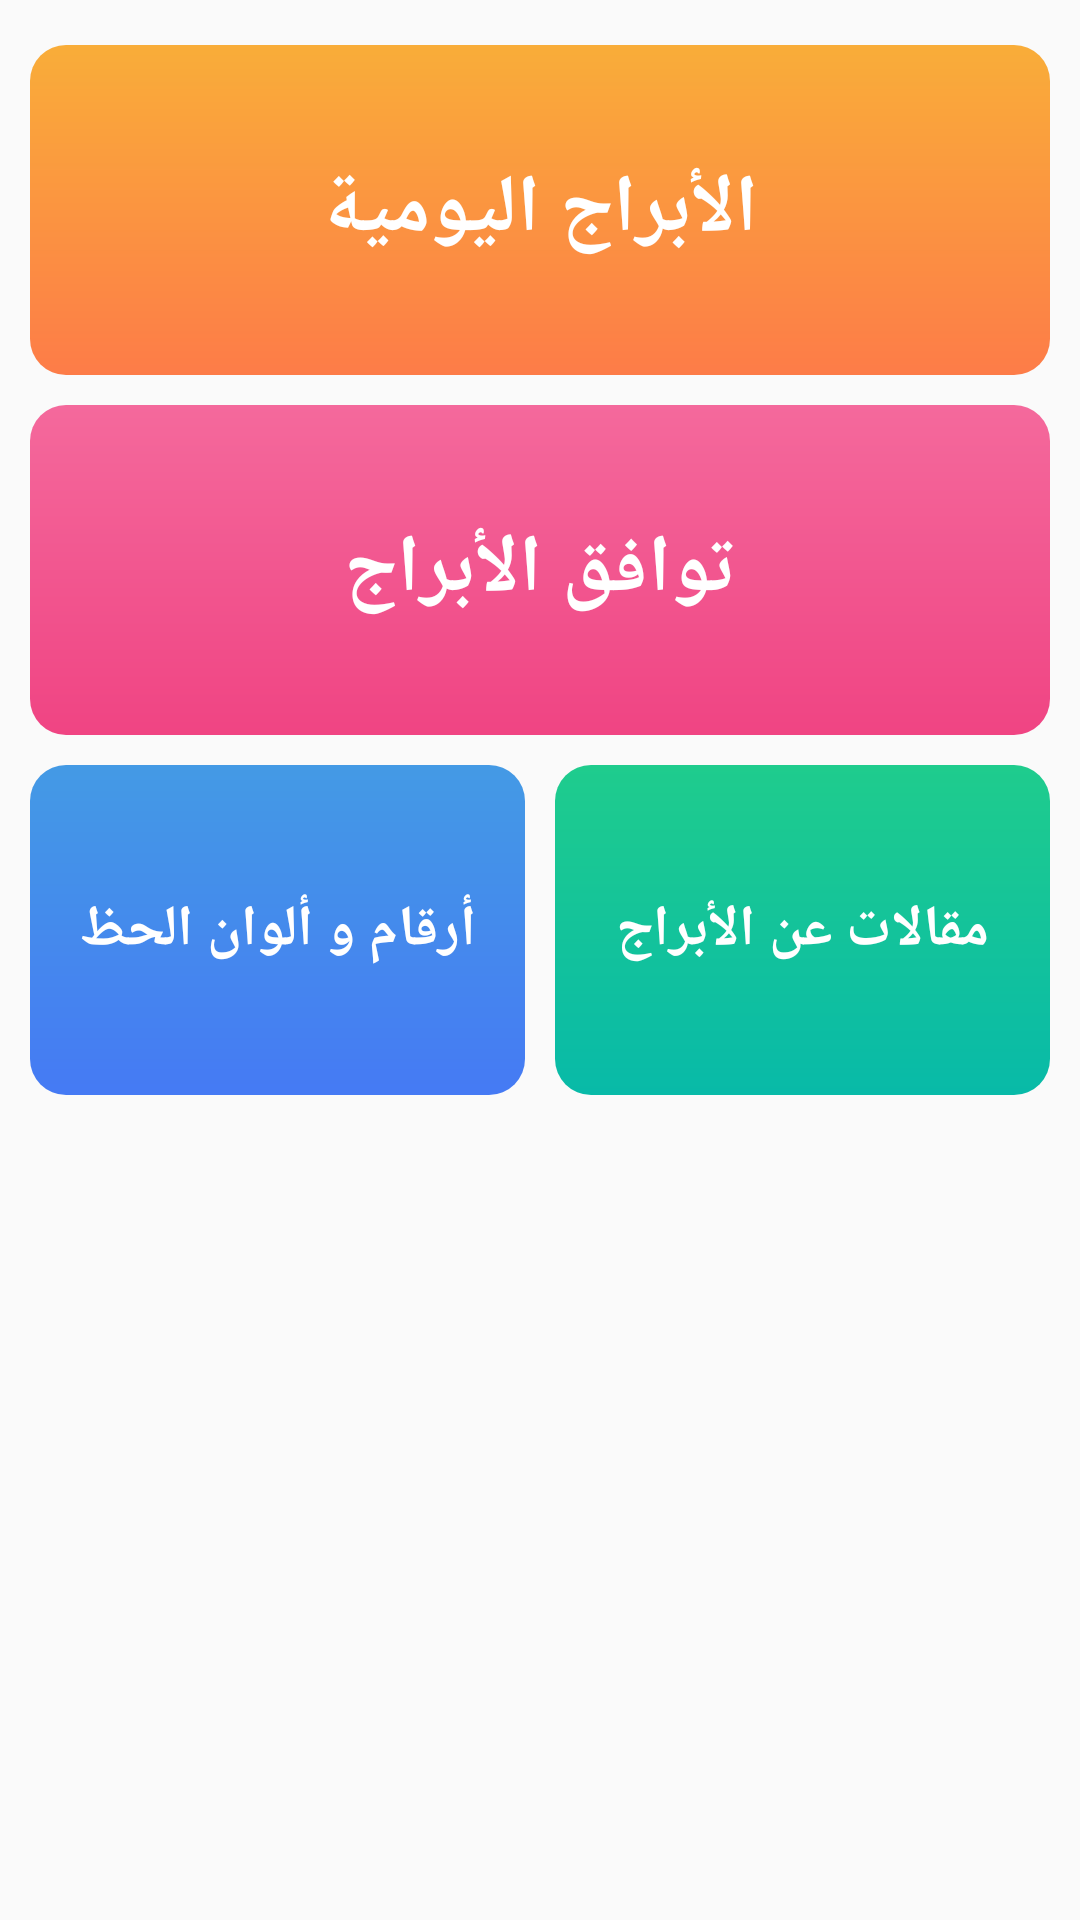

Reconstruct the res/layout file that produces this screen, plus the resources it refers to.
<!-- AndroidManifest.xml: application theme AppTheme -->
<!-- res/layout/fragment_features.xml -->
<?xml version="1.0" encoding="utf-8"?>
<LinearLayout xmlns:android="http://schemas.android.com/apk/res/android"
    xmlns:tools="http://schemas.android.com/tools"
    android:layout_width="match_parent"
    android:layout_height="match_parent"
    android:orientation="vertical"
    android:layoutDirection="ltr"
    android:padding="10dp"
    tools:context=".Fragments.FeaturesFragment">

    <LinearLayout
        android:layout_width="match_parent"
        android:layout_height="wrap_content"
        android:layout_marginBottom="5dp"
        android:orientation="vertical">


        <LinearLayout
            android:layout_width="match_parent"
            android:layout_height="110dp"
            android:gravity="center"
            android:id="@+id/daily_lt"
            android:layout_marginBottom="5dp"
            android:layout_marginTop="5dp"
            android:background="@drawable/orange_bg">

            <TextView
                android:layout_width="match_parent"
                android:layout_height="wrap_content"
                android:textAllCaps="true"
                android:gravity="center"
                android:text="الأبراج اليومية"
                android:textColor="@android:color/white"
                android:padding="15dp"
                android:textStyle="bold"
                android:textSize="27sp"/>



        </LinearLayout>


        <LinearLayout
            android:layout_width="match_parent"
            android:layout_height="110dp"
            android:layout_marginTop="5dp"
            android:id="@+id/love_lt"
            android:gravity="center"
            android:background="@drawable/pink_bg">

            <TextView
                android:layout_width="match_parent"
                android:layout_height="wrap_content"
                android:textAllCaps="true"
                android:text="توافق الأبراج"
                android:gravity="center"
                android:textColor="@android:color/white"
                android:padding="15dp"
                android:textStyle="bold"
                android:textSize="27sp"/>

        </LinearLayout>


    </LinearLayout>
    <LinearLayout
        android:layout_width="match_parent"
        android:layout_height="wrap_content"
        android:orientation="horizontal">

        <LinearLayout
            android:layout_width="0dp"
            android:layout_height="110dp"
            android:layout_marginTop="5dp"
            android:layout_marginRight="5dp"
            android:layout_weight="1"
            android:id="@+id/lucky_lt"
            android:gravity="center"
            android:background="@drawable/blue_bg">

            <TextView
                android:layout_width="match_parent"
                android:layout_height="wrap_content"
                android:textAllCaps="true"
                android:text="أرقام و ألوان الحظ"
                android:textColor="@android:color/white"
                android:padding="15dp"
                android:gravity="center"
                android:textStyle="bold"
                android:textSize="19sp"/>

        </LinearLayout>
        <LinearLayout
            android:layout_width="0dp"
            android:layout_height="110dp"
            android:layout_marginTop="5dp"
            android:layout_marginLeft="5dp"
            android:layout_weight="1"
            android:gravity="center"
            android:background="@drawable/green_bg">

            <TextView
                android:layout_width="match_parent"
                android:layout_height="wrap_content"
                android:textAllCaps="true"
                android:text="مقالات عن الأبراج"
                android:gravity="center"
                android:textColor="@android:color/white"
                android:padding="15dp"
                android:textStyle="bold"
                android:textSize="19sp"/>

        </LinearLayout>

    </LinearLayout>

</LinearLayout>
<!-- resources referenced by this layout -->
<resources>
  <!-- drawable blue_bg (drawable) -->
  <?xml version="1.0" encoding="utf-8"?>
  <shape xmlns:android="http://schemas.android.com/apk/res/android">
  
      <gradient android:angle="270" android:startColor="#449AE5" android:endColor="#457AF4"/>
      <corners android:radius="12dp" />
  
  </shape>
  <!-- drawable green_bg (drawable) -->
  <?xml version="1.0" encoding="utf-8"?>
  <shape xmlns:android="http://schemas.android.com/apk/res/android">
  
      <gradient android:startColor="#1FCC8D" android:endColor="#08BAA8" android:angle="270" />
      <corners android:radius="12dp" />
  
  </shape>
  <!-- drawable orange_bg (drawable) -->
  <?xml version="1.0" encoding="utf-8"?>
  <shape xmlns:android="http://schemas.android.com/apk/res/android">
  
      <corners android:radius="12dp" />
      <gradient android:startColor="#F9AD39" android:angle="270" android:endColor="#FD7C48"/>
  </shape>
  <!-- drawable pink_bg (drawable) -->
  <?xml version="1.0" encoding="utf-8"?>
  <shape xmlns:android="http://schemas.android.com/apk/res/android">
  
      <gradient android:startColor="#F4699C" android:endColor="#F04483" android:angle="270" />
      <corners android:radius="12dp" />
  
  </shape>
  <style name="AppTheme" parent="Theme.AppCompat.DayNight.NoActionBar">
          
          <item name="colorPrimary">@android:color/white</item>
          <item name="colorPrimaryDark">@color/colorPrimaryDark</item>
          <item name="colorAccent">@color/colorAccent</item>
          <item name="android:windowFullscreen">true</item>
          <item name="android:windowNoTitle">true</item>
      </style>
  <!-- not gathered from this repository: default colours our renderer supplied (Android Studio template values) -->
  <color name="colorPrimaryDark">#FF3700B3</color>
  <color name="colorAccent">#FF03DAC5</color>
</resources>
